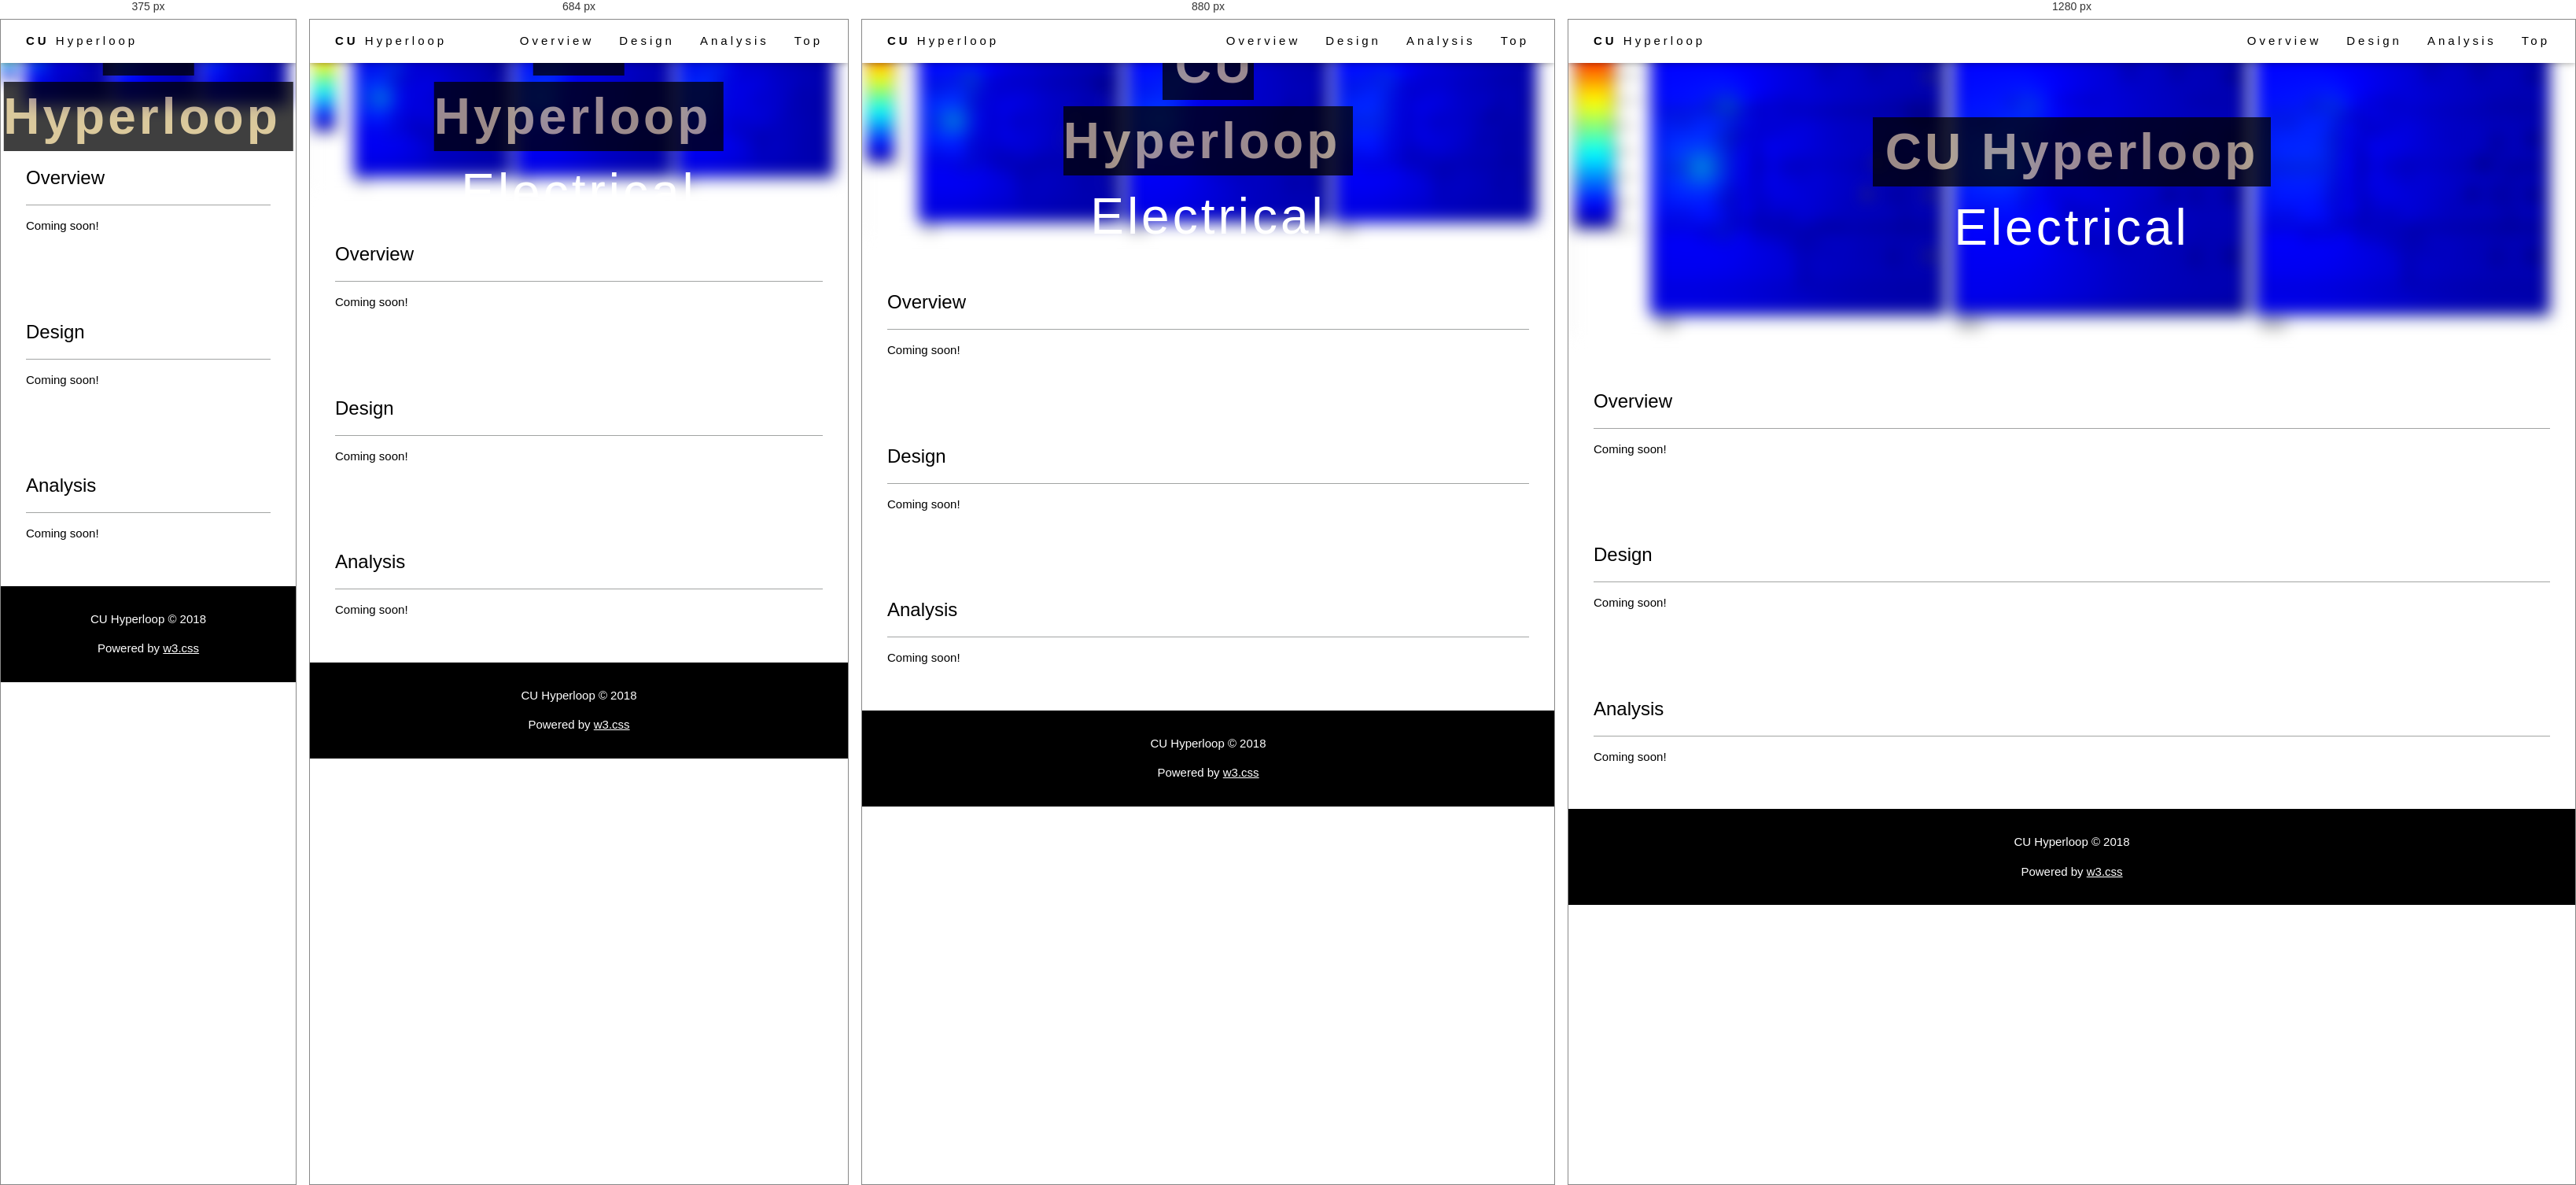
Rendered at 375 px, 684 px, 880 px and 1280 px, left to right.

<!-- file: electrical.html -->
<!DOCTYPE html>
<html>
<title>CU Hyperloop - Electrical</title>
<meta charset="UTF-8">
<meta name="viewport" content="width=device-width, initial-scale=1">
<link rel="stylesheet" href="css/w3css.css">
<head><link rel="shortcut icon" type="image/x-icon" href="images/titleLogo.ico" /></head>
<body>

<!-- Navbar (sit on top) -->
<div class="w3-top">
  <div class="w3-bar w3-white w3-wide w3-padding w3-card">
    <a href="index.html" class="w3-bar-item w3-button"><b>CU</b> Hyperloop</a>
    <!-- Float links to the right. Hide them on small screens -->
    <div class="w3-right w3-hide-small">
      <a href="#overview" class="w3-bar-item w3-button">Overview</a>
      <a href="#analysis" class="w3-bar-item w3-button">Design</a>
      <a href="#analysis" class="w3-bar-item w3-button">Analysis</a>
      <a href="#top" class="w3-bar-item w3-button">Top</a>
    </div>
  </div>
</div>

<!-- Header -->
<header class="w3-display-container w3-content w3-wide" style="max-width:1500px;" id="top">
  <img class="w3-image image-blur" src="images/elecHeader.png" alt="Electrical intro header" width="1568" height="727">
  <div class="w3-display-middle w3-margin-top w3-center">
    <h1 class="w3-jumbo w3-text-white"><span class="w3-padding text-gold w3-black w3-opacity-min"><b>CU Hyperloop</b></span> <span class="w3-hide-small w3-text-white">Electrical</span></h1>
  </div>
</header>

<!-- Page content -->
<div class="w3-content w3-padding" style="max-width:1564px">

  <!-- Overview -->
  <div class="w3-container w3-padding-32" id="overview">
    <h3 class="w3-border-bottom w3-border-light-grey w3-padding-16">Overview</h3>
    <p>
      Coming soon!
    </p>
  </div>

  <!-- Design -->
  <div class="w3-container w3-padding-32" id="design">
    <h3 class="w3-border-bottom w3-border-light-grey w3-padding-16">Design</h3>
    <p>
      Coming soon!
    </p>
  </div>

  <!-- Analysis -->
  <div class="w3-container w3-padding-32" id="analysis">
    <h3 class="w3-border-bottom w3-border-light-grey w3-padding-16">Analysis</h3>
    <p>
      Coming soon!
    </p>
  </div>

<!-- End page content -->
</div>

<!-- Footer -->
<footer class="w3-center w3-black w3-padding-16">
  <p>CU Hyperloop &#169; 2018</p>
  <p>Powered by <a href="https://www.w3schools.com/w3css/default.asp" title="W3.CSS" target="_blank" class="w3-hover-text-green">w3.css</a></p>
</footer>

</body>
</html>


/* @media block from css/w3css.css */
@media (min-width:601px){.w3-col.m1{width:8.33333%}.w3-col.m2{width:16.66666%}.w3-col.m3,.w3-quarter{width:24.99999%}.w3-col.m4,.w3-third{width:33.33333%}
.w3-col.m5{width:41.66666%}.w3-col.m6,.w3-half{width:49.99999%}.w3-col.m7{width:58.33333%}.w3-col.m8,.w3-twothird{width:66.66666%}
.w3-col.m9,.w3-threequarter{width:74.99999%}.w3-col.m10{width:83.33333%}.w3-col.m11{width:91.66666%}.w3-col.m12{width:99.99999%}}

/* @media block from css/w3css.css */
@media (min-width:993px){.w3-col.l1{width:8.33333%}.w3-col.l2{width:16.66666%}.w3-col.l13{width:19.99999%}.w3-col.l3{width:24.99999%}.w3-col.l4{width:33.33333%}
.w3-col.l5{width:41.66666%}.w3-col.l6{width:49.99999%}.w3-col.l7{width:58.33333%}.w3-col.l8{width:66.66666%}
.w3-col.l9{width:74.99999%}.w3-col.l10{width:83.33333%}.w3-col.l11{width:91.66666%}.w3-col.l12{width:99.99999%}}

/* @media block from css/w3css.css */
@media (max-width:600px){.w3-modal-content{margin:0 10px;width:auto!important}.w3-modal{padding-top:30px}
.w3-dropdown-hover.w3-mobile .w3-dropdown-content,.w3-dropdown-click.w3-mobile .w3-dropdown-content{position:relative}
.w3-hide-small{display:none!important}.w3-mobile{display:block;width:100%!important}.w3-bar-item.w3-mobile,.w3-dropdown-hover.w3-mobile,.w3-dropdown-click.w3-mobile{text-align:center}
.w3-dropdown-hover.w3-mobile,.w3-dropdown-hover.w3-mobile .w3-btn,.w3-dropdown-hover.w3-mobile .w3-button,.w3-dropdown-click.w3-mobile,.w3-dropdown-click.w3-mobile .w3-btn,.w3-dropdown-click.w3-mobile .w3-button{width:100%}}

/* @media block from css/w3css.css */
@media (max-width:768px){.w3-modal-content{width:500px}.w3-modal{padding-top:50px}}

/* @media block from css/w3css.css */
@media (min-width:993px){.w3-modal-content{width:900px}.w3-hide-large{display:none!important}.w3-sidebar.w3-collapse{display:block!important}}

/* @media block from css/w3css.css */
@media (max-width:992px) and (min-width:601px){.w3-hide-medium{display:none!important}}

/* @media block from css/w3css.css */
@media (max-width:992px){.w3-sidebar.w3-collapse{display:none}.w3-main{margin-left:0!important;margin-right:0!important}}